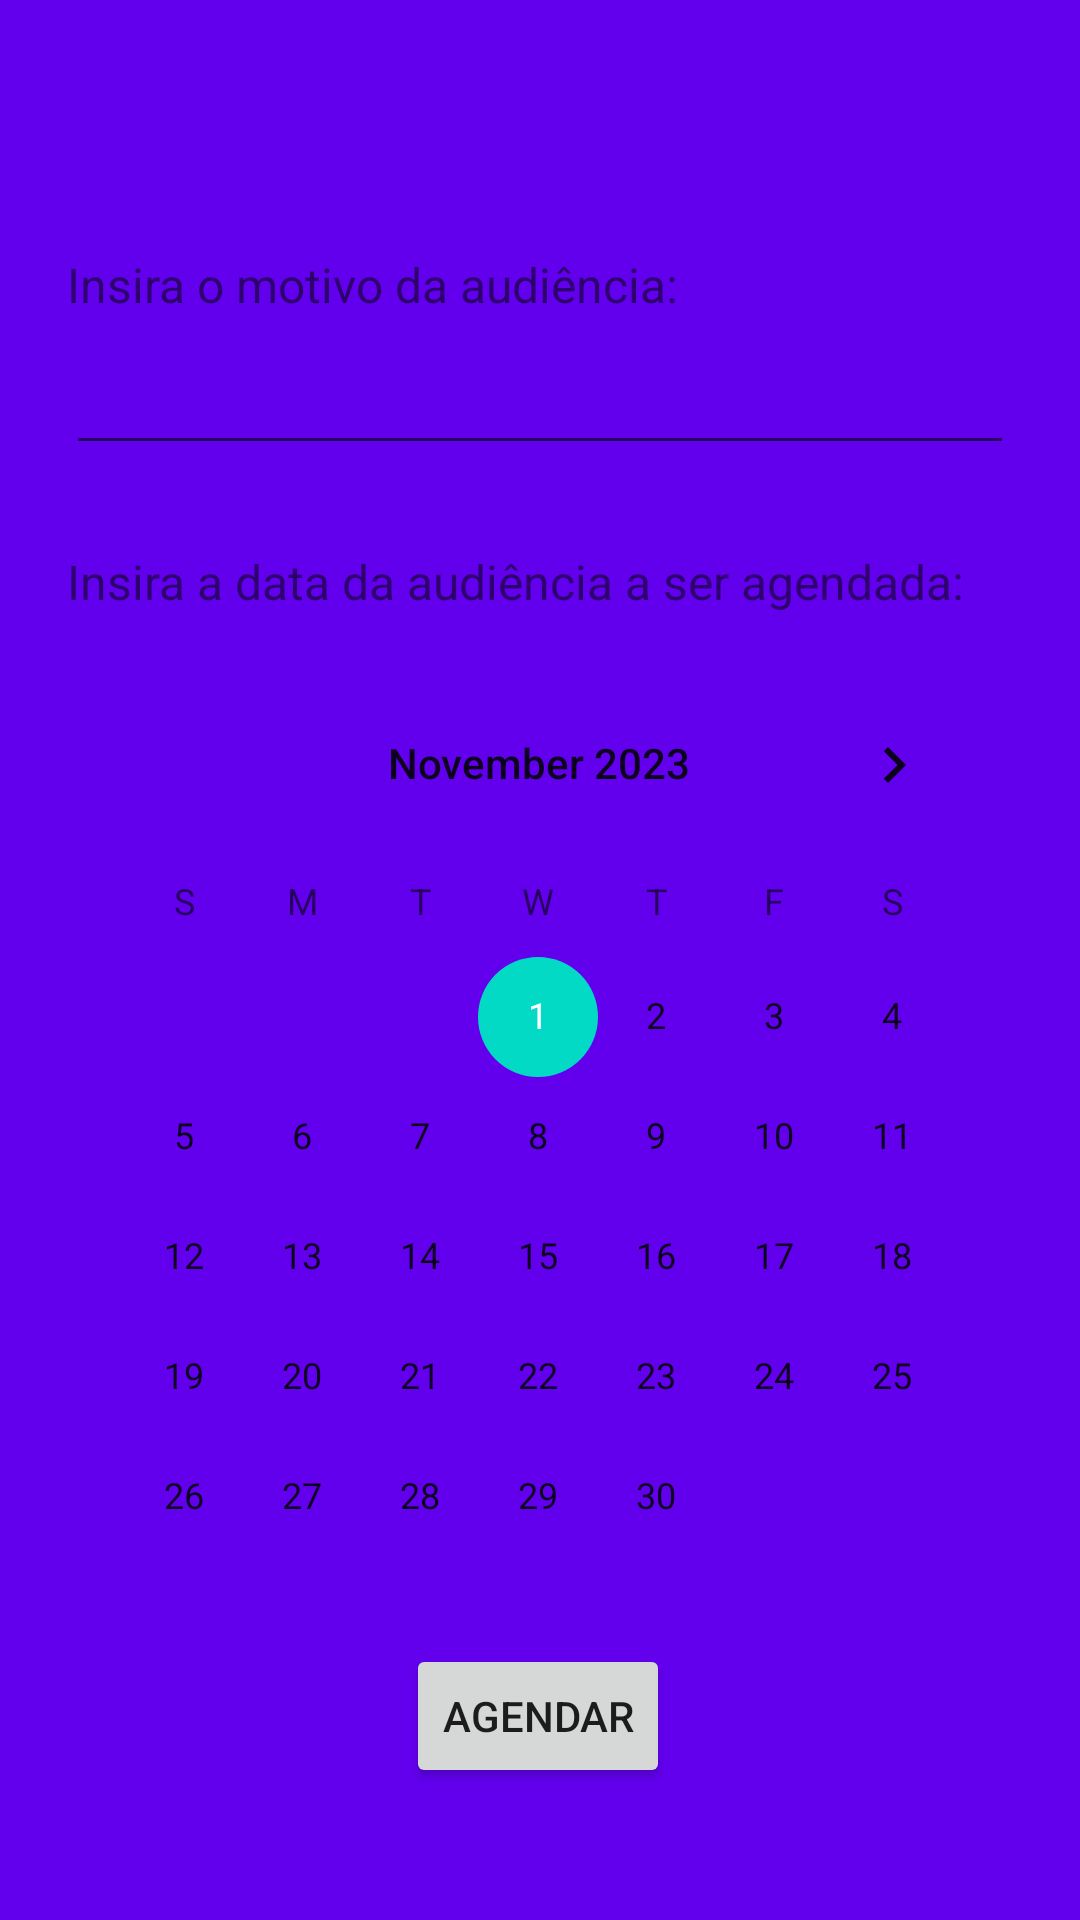

Here is an Android app screen rendered from its layout file. Give the layout XML and the strings, colors and styles it references.
<!-- AndroidManifest.xml: activity theme Theme.Teste -->
<!-- res/layout/activity_audience.xml -->
<?xml version="1.0" encoding="utf-8"?>
<androidx.coordinatorlayout.widget.CoordinatorLayout xmlns:android="http://schemas.android.com/apk/res/android"
    xmlns:app="http://schemas.android.com/apk/res-auto"
    xmlns:tools="http://schemas.android.com/tools"
    android:layout_width="match_parent"
    android:layout_height="match_parent"
    android:fitsSystemWindows="true"
    tools:context=".AudienceActivity">

    <com.google.android.material.appbar.AppBarLayout
        android:id="@+id/appBarLayout"
        android:layout_width="match_parent"
        android:layout_height="match_parent"
        android:fitsSystemWindows="true">

        <com.google.android.material.appbar.MaterialToolbar
            android:id="@+id/toolbar"
            android:layout_width="match_parent"
            android:layout_height="?attr/actionBarSize" />

        <androidx.constraintlayout.widget.ConstraintLayout
            android:layout_width="match_parent"
            android:layout_height="match_parent">

            <TextView
                android:id="@+id/textViewAudience"
                android:layout_width="316dp"
                android:layout_height="30dp"
                android:layout_marginTop="28dp"
                android:text="Insira a data da audiência a ser agendada:"
                android:textSize="16sp"
                app:layout_constraintEnd_toEndOf="parent"
                app:layout_constraintHorizontal_bias="0.505"
                app:layout_constraintStart_toStartOf="parent"
                app:layout_constraintTop_toBottomOf="@+id/editTextDescription" />

            <Button
                android:id="@+id/buttonSubmitAudience"
                android:layout_width="wrap_content"
                android:layout_height="wrap_content"
                android:layout_marginTop="28dp"
                android:text="Agendar"
                app:layout_constraintEnd_toEndOf="parent"
                app:layout_constraintHorizontal_bias="0.498"
                app:layout_constraintStart_toStartOf="parent"
                app:layout_constraintTop_toBottomOf="@+id/calendarViewAudience" />

            <CalendarView
                android:id="@+id/calendarViewAudience"
                android:layout_width="316dp"
                android:layout_height="299dp"
                android:layout_marginTop="8dp"
                android:minDate="11/01/2023"
                app:layout_constraintEnd_toEndOf="parent"
                app:layout_constraintHorizontal_bias="0.494"
                app:layout_constraintStart_toStartOf="parent"
                app:layout_constraintTop_toBottomOf="@+id/textViewAudience" />

            <ImageView
                android:id="@+id/imageWarning"
                android:layout_width="26dp"
                android:layout_height="29dp"
                android:layout_marginTop="24dp"
                android:layout_marginEnd="12dp"
                android:visibility="invisible"
                app:layout_constraintBottom_toBottomOf="parent"
                app:layout_constraintEnd_toStartOf="@+id/textViewWarning"
                app:layout_constraintTop_toBottomOf="@+id/buttonSubmitAudience"
                app:layout_constraintVertical_bias="0.0"
                app:srcCompat="@drawable/warning_icon" />

            <TextView
                android:id="@+id/textViewWarning"
                android:layout_width="wrap_content"
                android:layout_height="wrap_content"
                android:layout_marginTop="28dp"
                android:text="TextView"
                android:textAlignment="center"
                android:textColor="#FF0000"
                android:visibility="invisible"
                app:layout_constraintBottom_toBottomOf="parent"
                app:layout_constraintEnd_toEndOf="parent"
                app:layout_constraintHorizontal_bias="0.498"
                app:layout_constraintStart_toStartOf="parent"
                app:layout_constraintTop_toBottomOf="@+id/buttonSubmitAudience"
                app:layout_constraintVertical_bias="0.0" />

            <TextView
                android:id="@+id/textView2"
                android:layout_width="316dp"
                android:layout_height="wrap_content"
                android:layout_marginTop="28dp"
                android:text="Insira o motivo da audiência:"
                android:textAlignment="viewStart"
                android:textSize="16sp"
                app:layout_constraintEnd_toEndOf="parent"
                app:layout_constraintHorizontal_bias="0.505"
                app:layout_constraintStart_toStartOf="parent"
                app:layout_constraintTop_toTopOf="parent" />

            <EditText
                android:id="@+id/editTextDescription"
                android:layout_width="316dp"
                android:layout_height="wrap_content"
                android:layout_marginTop="8dp"
                android:ems="10"
                android:gravity="start|top"
                android:inputType="text"
                app:layout_constraintEnd_toEndOf="parent"
                app:layout_constraintStart_toStartOf="parent"
                app:layout_constraintTop_toBottomOf="@+id/textView2" />

        </androidx.constraintlayout.widget.ConstraintLayout>

    </com.google.android.material.appbar.AppBarLayout>

</androidx.coordinatorlayout.widget.CoordinatorLayout>
<!-- resources referenced by this layout -->
<resources>
  <style name="Theme.Teste" parent="Theme.MaterialComponents.DayNight.DarkActionBar">
          
          <item name="colorPrimary">@color/purple_500</item>
          <item name="colorPrimaryVariant">@color/purple_700</item>
          <item name="colorOnPrimary">@color/white</item>
          
          <item name="colorSecondary">@color/teal_200</item>
          <item name="colorSecondaryVariant">@color/teal_700</item>
          <item name="colorOnSecondary">@color/black</item>
          
          <item name="android:statusBarColor" tools:targetApi="21">?attr/colorPrimaryVariant</item>
          
      </style>
  <!-- not gathered from this repository: default colours our renderer supplied (Android Studio template values) -->
  <color name="purple_500">#FF6200EE</color>
  <color name="purple_700">#FF3700B3</color>
  <color name="teal_200">#FF03DAC5</color>
  <color name="teal_700">#FF018786</color>
  <color name="black">#FF000000</color>
  <color name="white">#FFFFFFFF</color>
</resources>
